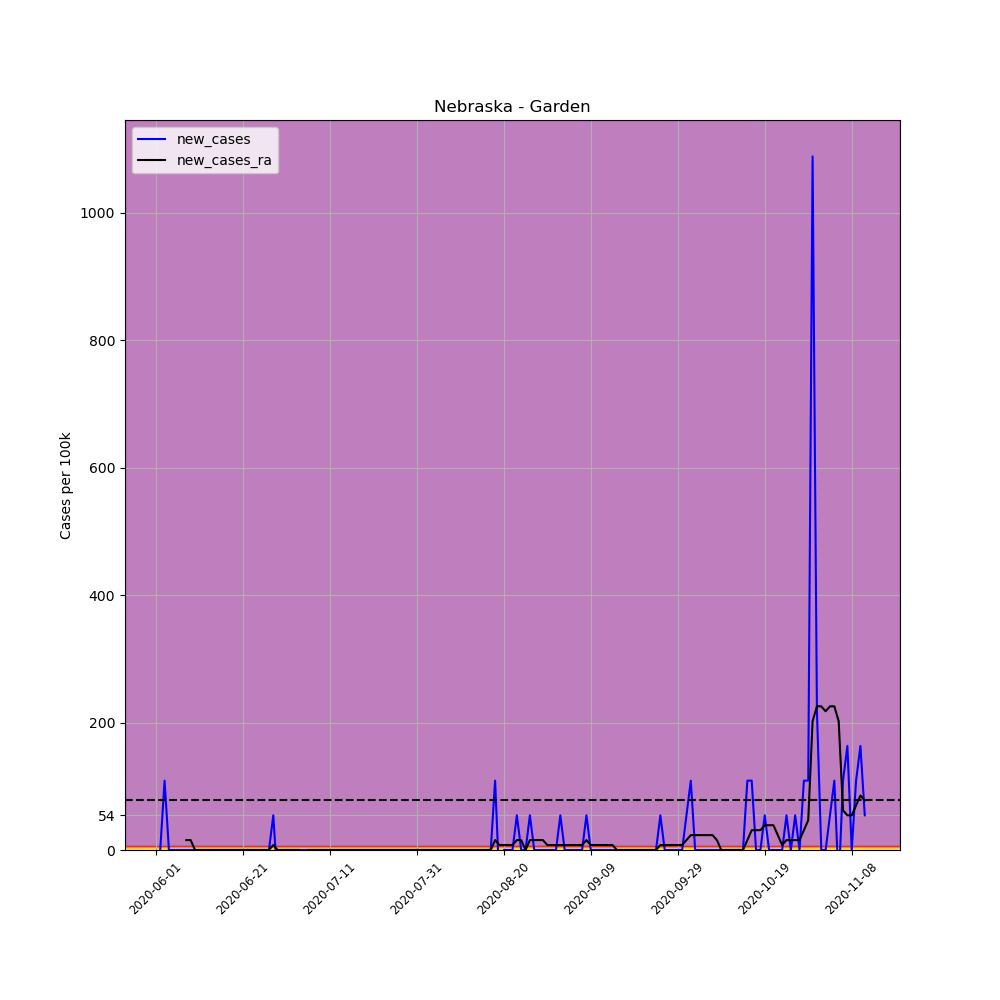

Data behind this chart, as committed beside it:
, date, county, state, fips, cases, deaths, COUNTY, STNAME, CTYNAME, POPESTIMATE2019, per_100k, per_100k_ra, new_cases, new_cases_ra
678208, 2020-06-01, Garden, Nebraska, 31069, 2, 0, 69, Nebraska, Garden, 1837, 108.9, , , 
678209, 2020-06-02, Garden, Nebraska, 31069, 2, 0, 69, Nebraska, Garden, 1837, 108.9, , 0.0, 
678210, 2020-06-03, Garden, Nebraska, 31069, 4, 0, 69, Nebraska, Garden, 1837, 217.7, , 108.9, 
678211, 2020-06-04, Garden, Nebraska, 31069, 4, 0, 69, Nebraska, Garden, 1837, 217.7, , 0.0, 
678212, 2020-06-05, Garden, Nebraska, 31069, 4, 0, 69, Nebraska, Garden, 1837, 217.7, , 0.0, 
678213, 2020-06-06, Garden, Nebraska, 31069, 4, 0, 69, Nebraska, Garden, 1837, 217.7, , 0.0, 
678214, 2020-06-07, Garden, Nebraska, 31069, 4, 0, 69, Nebraska, Garden, 1837, 217.7, 186.6, 0.0, 
678215, 2020-06-08, Garden, Nebraska, 31069, 4, 0, 69, Nebraska, Garden, 1837, 217.7, 202.2, 0.0, 15.55
678216, 2020-06-09, Garden, Nebraska, 31069, 4, 0, 69, Nebraska, Garden, 1837, 217.7, 217.7, 0.0, 15.55
678217, 2020-06-10, Garden, Nebraska, 31069, 4, 0, 69, Nebraska, Garden, 1837, 217.7, 217.7, 0.0, 0.0
678218, 2020-06-11, Garden, Nebraska, 31069, 4, 0, 69, Nebraska, Garden, 1837, 217.7, 217.7, 0.0, 0.0
678219, 2020-06-12, Garden, Nebraska, 31069, 4, 0, 69, Nebraska, Garden, 1837, 217.7, 217.7, 0.0, 0.0
678220, 2020-06-13, Garden, Nebraska, 31069, 4, 0, 69, Nebraska, Garden, 1837, 217.7, 217.7, 0.0, 0.0
678221, 2020-06-14, Garden, Nebraska, 31069, 4, 0, 69, Nebraska, Garden, 1837, 217.7, 217.7, 0.0, 0.0
678222, 2020-06-15, Garden, Nebraska, 31069, 4, 0, 69, Nebraska, Garden, 1837, 217.7, 217.7, 0.0, 0.0
678223, 2020-06-16, Garden, Nebraska, 31069, 4, 0, 69, Nebraska, Garden, 1837, 217.7, 217.7, 0.0, 0.0
678224, 2020-06-17, Garden, Nebraska, 31069, 4, 0, 69, Nebraska, Garden, 1837, 217.7, 217.7, 0.0, 0.0
678225, 2020-06-18, Garden, Nebraska, 31069, 4, 0, 69, Nebraska, Garden, 1837, 217.7, 217.7, 0.0, 0.0
678226, 2020-06-19, Garden, Nebraska, 31069, 4, 0, 69, Nebraska, Garden, 1837, 217.7, 217.7, 0.0, 0.0
678227, 2020-06-20, Garden, Nebraska, 31069, 4, 0, 69, Nebraska, Garden, 1837, 217.7, 217.7, 0.0, 0.0
678228, 2020-06-21, Garden, Nebraska, 31069, 4, 0, 69, Nebraska, Garden, 1837, 217.7, 217.7, 0.0, 0.0
678229, 2020-06-22, Garden, Nebraska, 31069, 4, 0, 69, Nebraska, Garden, 1837, 217.7, 217.7, 0.0, 0.0
678230, 2020-06-23, Garden, Nebraska, 31069, 4, 0, 69, Nebraska, Garden, 1837, 217.7, 217.7, 0.0, 0.0
678231, 2020-06-24, Garden, Nebraska, 31069, 4, 0, 69, Nebraska, Garden, 1837, 217.7, 217.7, 0.0, 0.0
678232, 2020-06-25, Garden, Nebraska, 31069, 4, 0, 69, Nebraska, Garden, 1837, 217.7, 217.7, 0.0, 0.0
678233, 2020-06-26, Garden, Nebraska, 31069, 4, 0, 69, Nebraska, Garden, 1837, 217.7, 217.7, 0.0, 0.0
678234, 2020-06-27, Garden, Nebraska, 31069, 4, 0, 69, Nebraska, Garden, 1837, 217.7, 217.7, 0.0, 0.0
678235, 2020-06-28, Garden, Nebraska, 31069, 5, 0, 69, Nebraska, Garden, 1837, 272.2, 225.5, 54.44, 7.777
678236, 2020-06-29, Garden, Nebraska, 31069, 4, 0, 69, Nebraska, Garden, 1837, 217.7, 225.5, -54.44, 0.0
678237, 2020-06-30, Garden, Nebraska, 31069, 4, 0, 69, Nebraska, Garden, 1837, 217.7, 225.5, 0.0, 0.0
678238, 2020-07-01, Garden, Nebraska, 31069, 4, 0, 69, Nebraska, Garden, 1837, 217.7, 225.5, 0.0, 0.0
678239, 2020-07-02, Garden, Nebraska, 31069, 4, 0, 69, Nebraska, Garden, 1837, 217.7, 225.5, 0.0, 0.0
678240, 2020-07-03, Garden, Nebraska, 31069, 4, 0, 69, Nebraska, Garden, 1837, 217.7, 225.5, 0.0, 0.0
678241, 2020-07-04, Garden, Nebraska, 31069, 4, 0, 69, Nebraska, Garden, 1837, 217.7, 225.5, 0.0, 0.0
678242, 2020-07-05, Garden, Nebraska, 31069, 4, 0, 69, Nebraska, Garden, 1837, 217.7, 217.7, 0.0, -7.777
678243, 2020-07-06, Garden, Nebraska, 31069, 4, 0, 69, Nebraska, Garden, 1837, 217.7, 217.7, 0.0, 0.0
678244, 2020-07-07, Garden, Nebraska, 31069, 4, 0, 69, Nebraska, Garden, 1837, 217.7, 217.7, 0.0, 0.0
678245, 2020-07-08, Garden, Nebraska, 31069, 4, 0, 69, Nebraska, Garden, 1837, 217.7, 217.7, 0.0, 0.0
678246, 2020-07-09, Garden, Nebraska, 31069, 4, 0, 69, Nebraska, Garden, 1837, 217.7, 217.7, 0.0, 0.0
678247, 2020-07-10, Garden, Nebraska, 31069, 4, 0, 69, Nebraska, Garden, 1837, 217.7, 217.7, 0.0, 0.0
678248, 2020-07-11, Garden, Nebraska, 31069, 4, 0, 69, Nebraska, Garden, 1837, 217.7, 217.7, 0.0, 0.0
678249, 2020-07-12, Garden, Nebraska, 31069, 4, 0, 69, Nebraska, Garden, 1837, 217.7, 217.7, 0.0, 0.0
678250, 2020-07-13, Garden, Nebraska, 31069, 4, 0, 69, Nebraska, Garden, 1837, 217.7, 217.7, 0.0, 0.0
678251, 2020-07-14, Garden, Nebraska, 31069, 4, 0, 69, Nebraska, Garden, 1837, 217.7, 217.7, 0.0, 0.0
678252, 2020-07-15, Garden, Nebraska, 31069, 4, 0, 69, Nebraska, Garden, 1837, 217.7, 217.7, 0.0, 0.0
678253, 2020-07-16, Garden, Nebraska, 31069, 4, 0, 69, Nebraska, Garden, 1837, 217.7, 217.7, 0.0, 0.0
678254, 2020-07-17, Garden, Nebraska, 31069, 4, 0, 69, Nebraska, Garden, 1837, 217.7, 217.7, 0.0, 0.0
678255, 2020-07-18, Garden, Nebraska, 31069, 4, 0, 69, Nebraska, Garden, 1837, 217.7, 217.7, 0.0, 0.0
678256, 2020-07-19, Garden, Nebraska, 31069, 4, 0, 69, Nebraska, Garden, 1837, 217.7, 217.7, 0.0, 0.0
678257, 2020-07-20, Garden, Nebraska, 31069, 4, 0, 69, Nebraska, Garden, 1837, 217.7, 217.7, 0.0, 0.0
678258, 2020-07-21, Garden, Nebraska, 31069, 4, 0, 69, Nebraska, Garden, 1837, 217.7, 217.7, 0.0, 0.0
678259, 2020-07-22, Garden, Nebraska, 31069, 4, 0, 69, Nebraska, Garden, 1837, 217.7, 217.7, 0.0, 0.0
678260, 2020-07-23, Garden, Nebraska, 31069, 4, 0, 69, Nebraska, Garden, 1837, 217.7, 217.7, 0.0, 0.0
678261, 2020-07-24, Garden, Nebraska, 31069, 4, 0, 69, Nebraska, Garden, 1837, 217.7, 217.7, 0.0, 0.0
678262, 2020-07-25, Garden, Nebraska, 31069, 4, 0, 69, Nebraska, Garden, 1837, 217.7, 217.7, 0.0, 0.0
678263, 2020-07-26, Garden, Nebraska, 31069, 4, 0, 69, Nebraska, Garden, 1837, 217.7, 217.7, 0.0, 0.0
678264, 2020-07-27, Garden, Nebraska, 31069, 4, 0, 69, Nebraska, Garden, 1837, 217.7, 217.7, 0.0, 0.0
678265, 2020-07-28, Garden, Nebraska, 31069, 4, 0, 69, Nebraska, Garden, 1837, 217.7, 217.7, 0.0, 0.0
678266, 2020-07-29, Garden, Nebraska, 31069, 4, 0, 69, Nebraska, Garden, 1837, 217.7, 217.7, 0.0, 0.0
678267, 2020-07-30, Garden, Nebraska, 31069, 4, 0, 69, Nebraska, Garden, 1837, 217.7, 217.7, 0.0, 0.0
... 104 more rows
